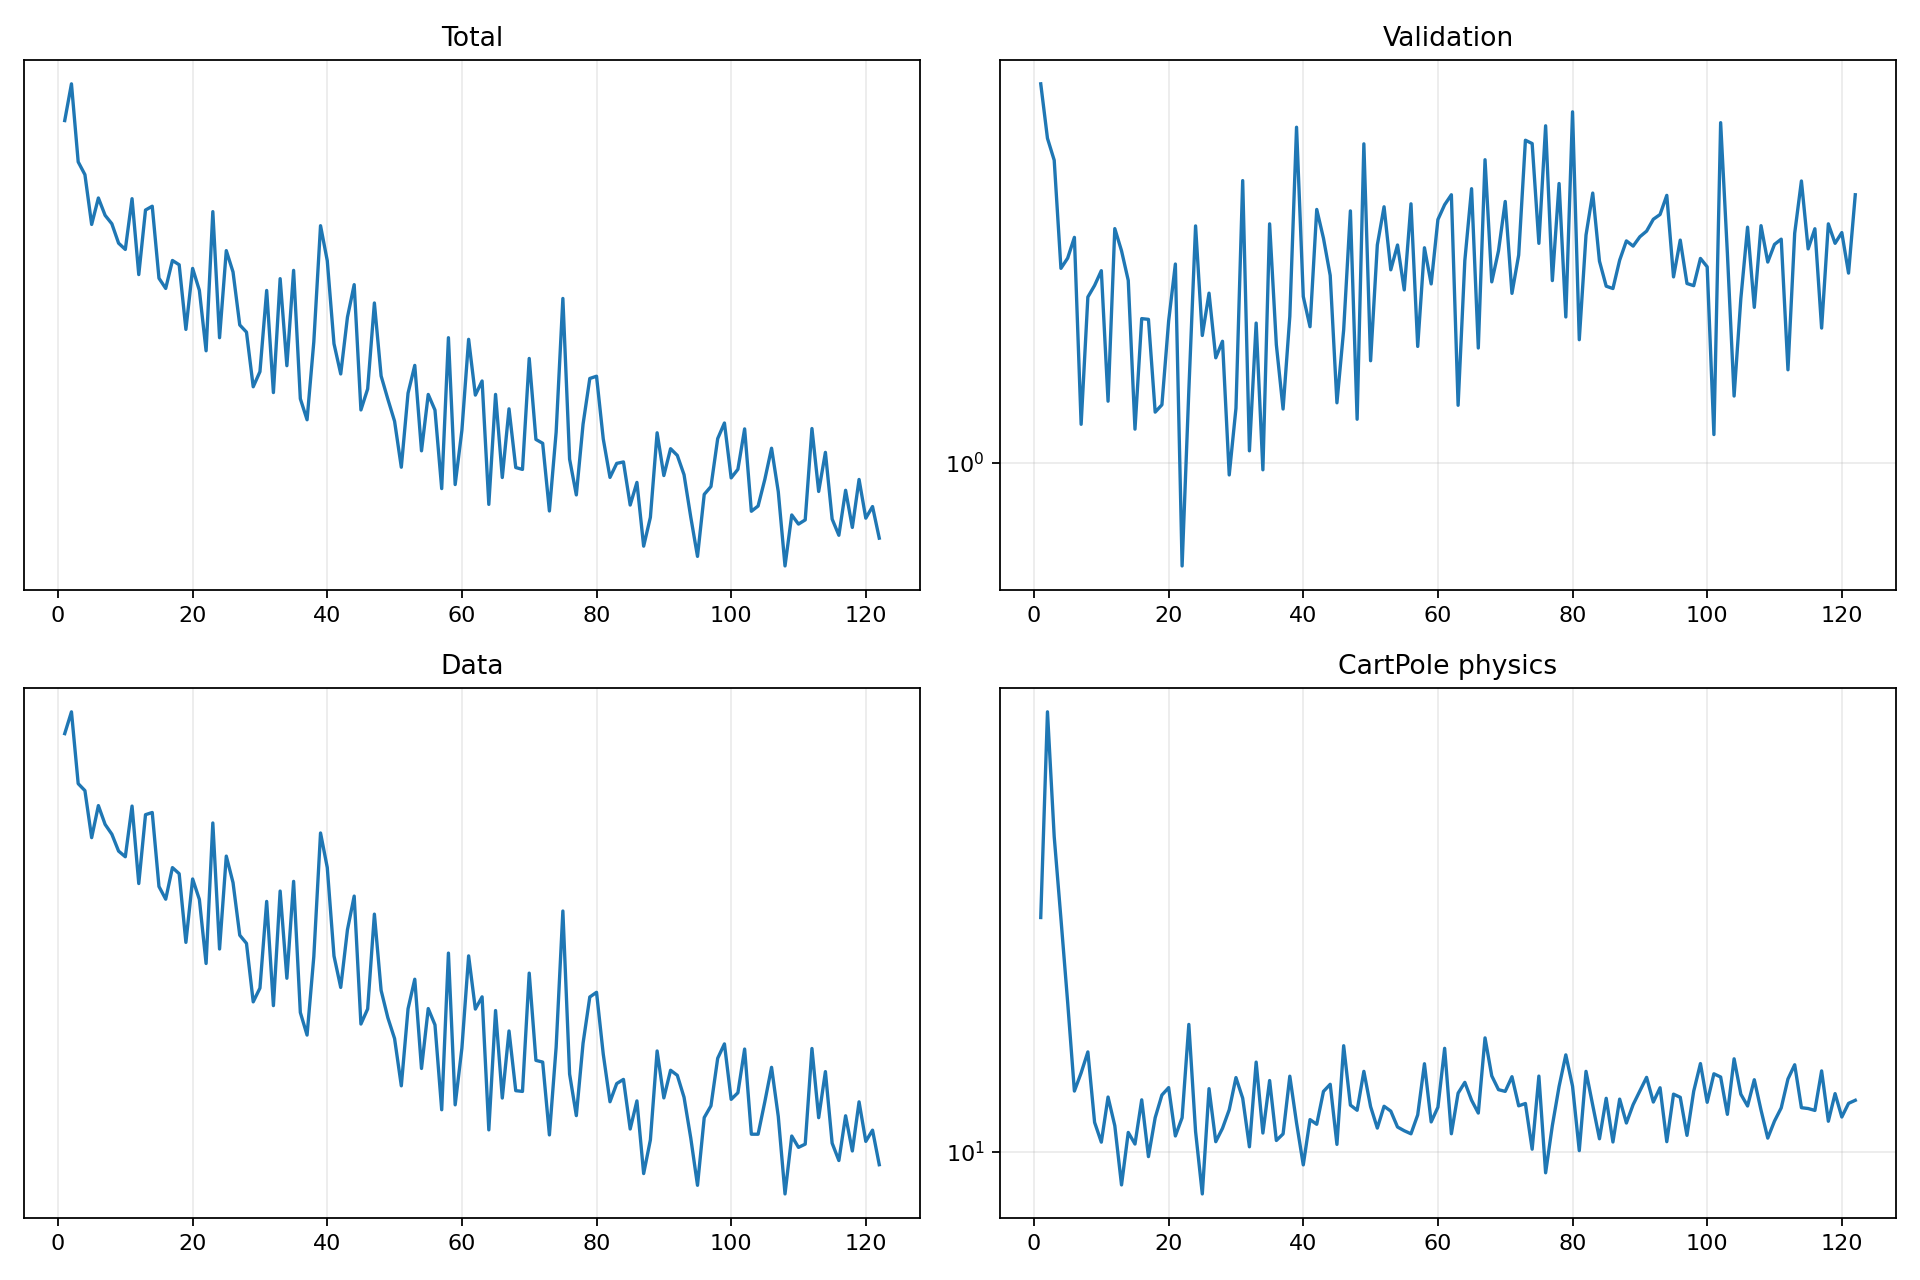

The data file committed next to this chart (first rows):
epoch, validation_forecast_mse, train_total, train_data, train_cartpole_physics, train_rotation_physics
1, 4.742, 4.727, 4.505, 22.18, 0.0
2, 3.79, 5.228, 4.782, 44.6, 0.0
3, 3.464, 4.22, 3.929, 29.18, 0.0
4, 2.221, 4.075, 3.854, 22.09, 0.0
5, 2.316, 3.555, 3.389, 16.62, 0.0
6, 2.523, 3.822, 3.699, 12.3, 0.0
7, 1.17, 3.645, 3.514, 13.08, 0.0
8, 1.974, 3.561, 3.421, 14.05, 0.0
9, 2.07, 3.377, 3.266, 11.06, 0.0
10, 2.2, 3.319, 3.216, 10.34, 0.0
11, 1.287, 3.815, 3.695, 12.05, 0.0
12, 2.615, 3.098, 2.989, 10.93, 0.0
13, 2.388, 3.698, 3.609, 8.941, 0.0
14, 2.114, 3.737, 3.63, 10.69, 0.0
15, 1.147, 3.067, 2.965, 10.27, 0.0
16, 1.807, 2.983, 2.863, 11.94, 0.0
17, 1.801, 3.22, 3.122, 9.843, 0.0
18, 1.23, 3.183, 3.07, 11.24, 0.0
19, 1.268, 2.665, 2.544, 12.13, 0.0
20, 1.789, 3.151, 3.026, 12.44, 0.0
21, 2.261, 2.967, 2.862, 10.56, 0.0
22, 0.6537, 2.514, 2.401, 11.23, 0.0
23, 1.345, 3.682, 3.527, 15.42, 0.0
24, 2.644, 2.606, 2.498, 10.72, 0.0
25, 1.685, 3.309, 3.222, 8.671, 0.0
26, 2.006, 3.121, 2.997, 12.4, 0.0
27, 1.538, 2.698, 2.595, 10.36, 0.0
28, 1.646, 2.646, 2.537, 10.84, 0.0
29, 0.9501, 2.277, 2.162, 11.54, 0.0
30, 1.25, 2.374, 2.245, 12.87, 0.0
31, 3.186, 2.966, 2.846, 12, 0.0
32, 1.049, 2.242, 2.14, 10.18, 0.0
33, 1.774, 3.064, 2.928, 13.57, 0.0
34, 0.9705, 2.413, 2.306, 10.66, 0.0
35, 2.667, 3.134, 3.006, 12.75, 0.0
36, 1.622, 2.204, 2.1, 10.4, 0.0
37, 1.246, 2.08, 1.974, 10.63, 0.0
38, 1.823, 2.575, 2.446, 12.94, 0.0
39, 3.967, 3.543, 3.432, 11.04, 0.0
40, 1.978, 3.219, 3.123, 9.57, 0.0
41, 1.747, 2.563, 2.451, 11.16, 0.0
42, 2.83, 2.359, 2.249, 10.99, 0.0
43, 2.513, 2.757, 2.634, 12.28, 0.0
44, 2.157, 3.014, 2.888, 12.58, 0.0
45, 1.278, 2.137, 2.035, 10.26, 0.0
46, 1.725, 2.264, 2.12, 14.35, 0.0
47, 2.813, 2.866, 2.749, 11.73, 0.0
48, 1.195, 2.346, 2.231, 11.52, 0.0
49, 3.705, 2.201, 2.07, 13.15, 0.0
50, 1.519, 2.072, 1.955, 11.67, 0.0
51, 2.445, 1.826, 1.718, 10.85, 0.0
52, 2.861, 2.238, 2.121, 11.68, 0.0
53, 2.208, 2.415, 2.3, 11.49, 0.0
54, 2.445, 1.91, 1.802, 10.88, 0.0
55, 2.033, 2.23, 2.123, 10.75, 0.0
56, 2.896, 2.137, 2.03, 10.64, 0.0
57, 1.612, 1.723, 1.609, 11.34, 0.0
58, 2.417, 2.605, 2.47, 13.5, 0.0
59, 2.083, 1.742, 1.631, 11.07, 0.0
60, 2.714, 2.021, 1.905, 11.64, 0.0
... 62 more rows
